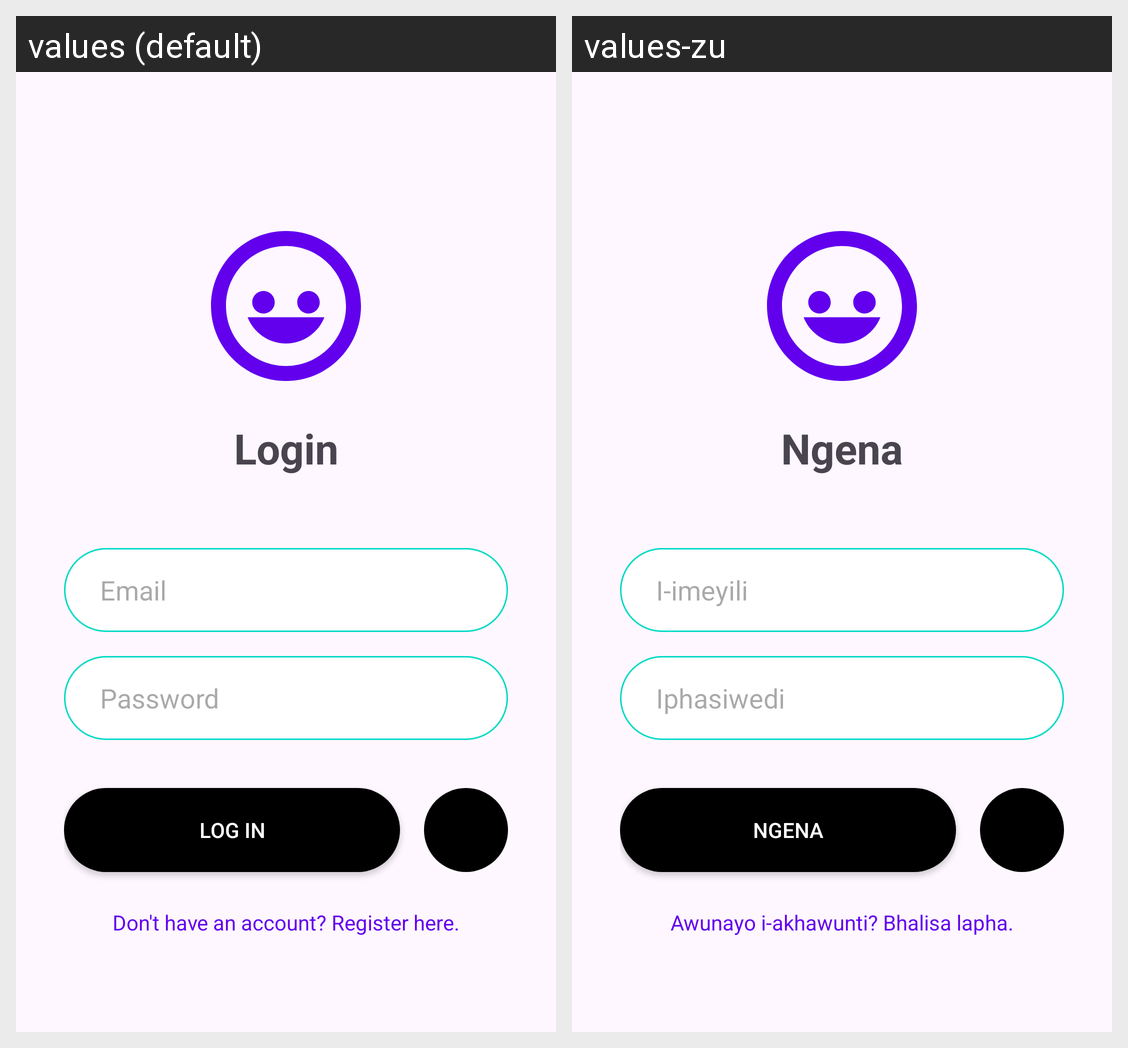

Strings drawn on this Android screen and how each of the app's shown locales translates them:
Android screen res/layout/activity_login.xml rendered under 2 locales, left to right: values (default), values-zu. Device: Nexus 5 (rendered at 1080×1920; each locale shown at half size, 540×960, under a caption strip naming it); theme Theme.MoodMate.
Strings drawn on this screen, with the default value and each locale's value (text and hints the layout hard-codes, and strings that could not be matched under every locale, appear in the picture but are not listed):

login_title
  values: Login
  values-zu: Ngena

login_email_hint
  values: Email
  values-zu: I-imeyili

login_password_hint
  values: Password
  values-zu: Iphasiwedi

button_login
  values: Log In
  values-zu: Ngena

link_register
  values: Don't have an account? Register here.
  values-zu: Awunayo i-akhawunti? Bhalisa lapha.
